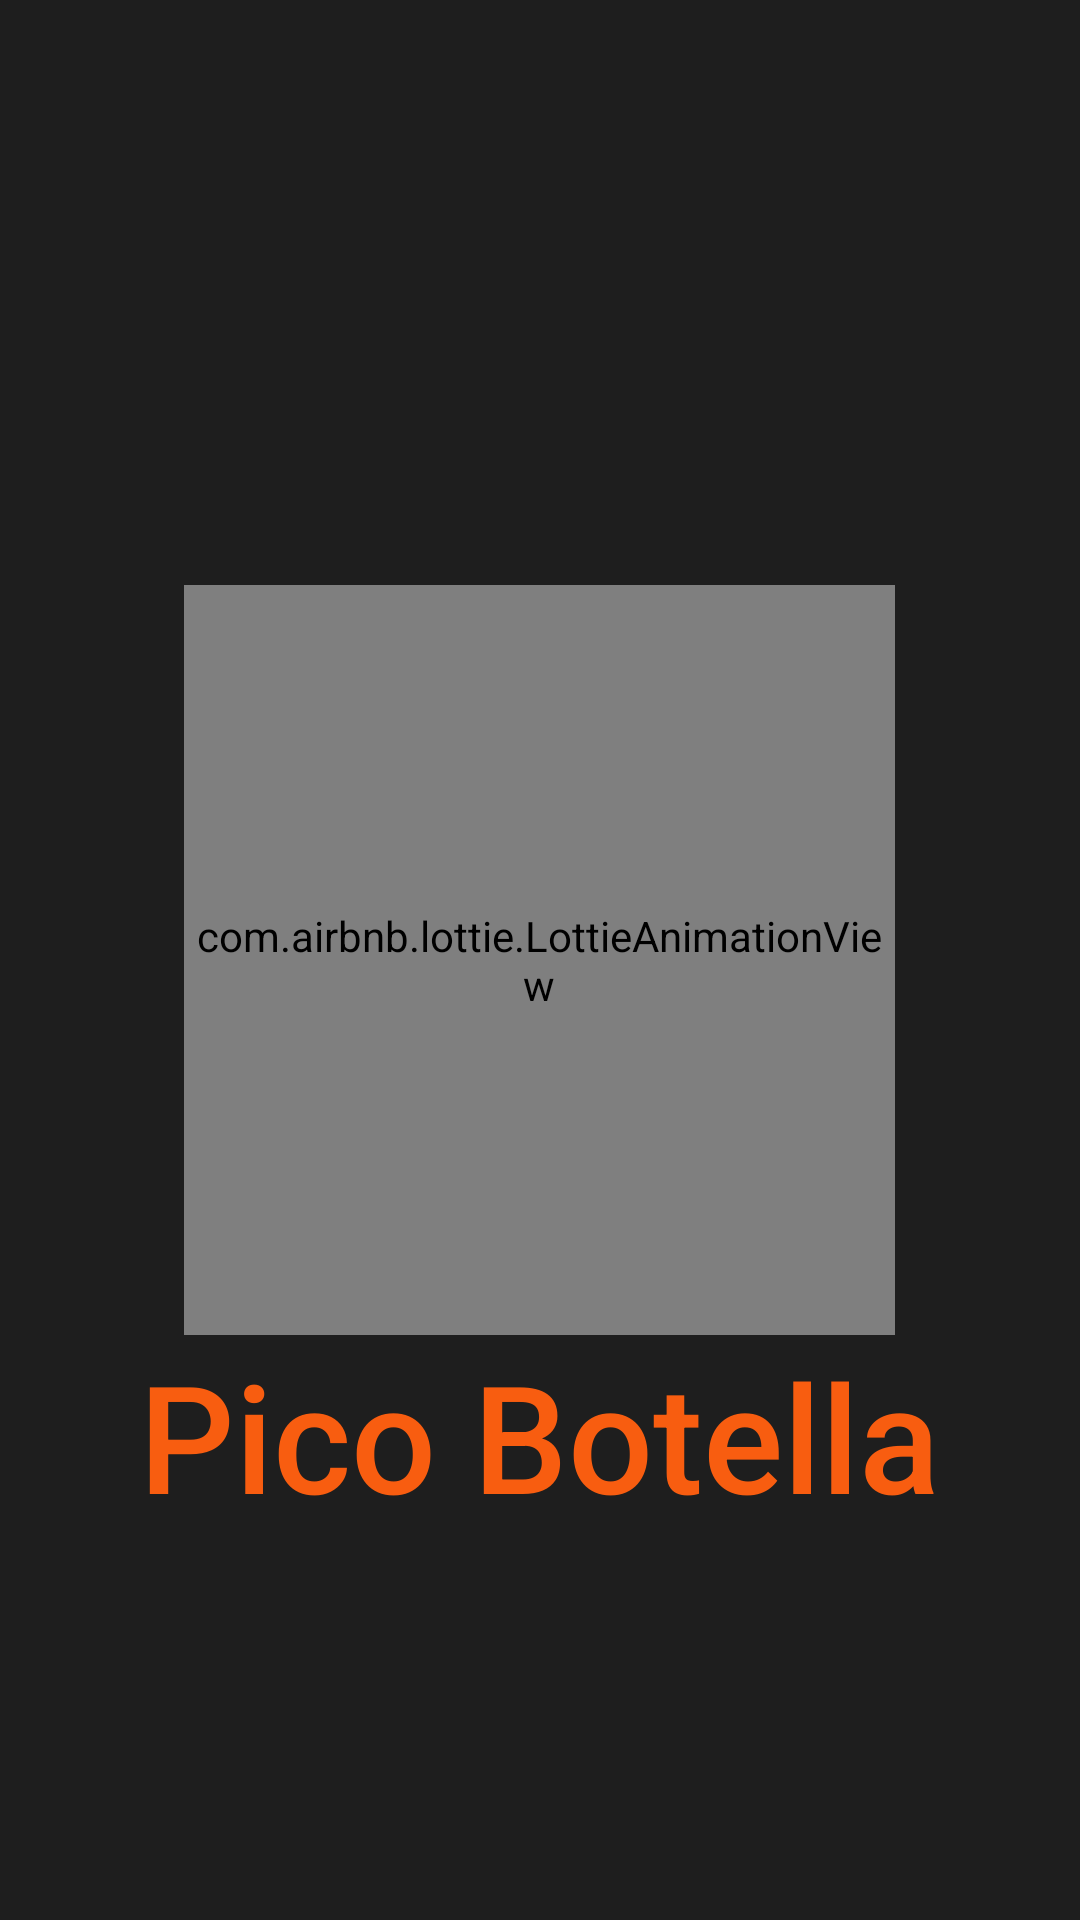

The Android layout XML behind this screen, and the referenced resources:
<!-- AndroidManifest.xml: activity theme SplashScreenTheme -->
<!-- res/layout/activity_splash.xml -->
<?xml version="1.0" encoding="utf-8"?>
<RelativeLayout xmlns:android="http://schemas.android.com/apk/res/android"
    xmlns:tools="http://schemas.android.com/tools"
    android:layout_width="match_parent"
    android:layout_height="match_parent"
    tools:context=".view.SplashActivity"
    android:background="@color/black"
    xmlns:app="http://schemas.android.com/apk/res-auto"
    >

    <com.airbnb.lottie.LottieAnimationView
        android:id="@+id/bottleView"
        android:layout_width="237dp"
        android:layout_height="250dp"
        android:layout_centerInParent="true"
        android:layout_centerVertical="true"
        app:lottie_autoPlay="true"
        app:lottie_rawRes="@raw/splashbottle" />

    <TextView
        android:layout_width="wrap_content"
        android:layout_height="wrap_content"
        android:layout_below="@id/bottleView"
        android:text="@string/pico_botella"
        android:textSize="50sp"
        android:layout_centerHorizontal="true"
        android:textColor="#f85d10"
        android:fontFamily="sans-serif-medium"
        />


</RelativeLayout>
<!-- resources referenced by this layout -->
<resources>
  <color name="black">#1E1E1E</color>
      //Otros colores
  <string name="pico_botella">Pico Botella</string>
  <style name="SplashScreenTheme" parent="Theme.AppCompat.Light.NoActionBar">
  
      </style>
</resources>
